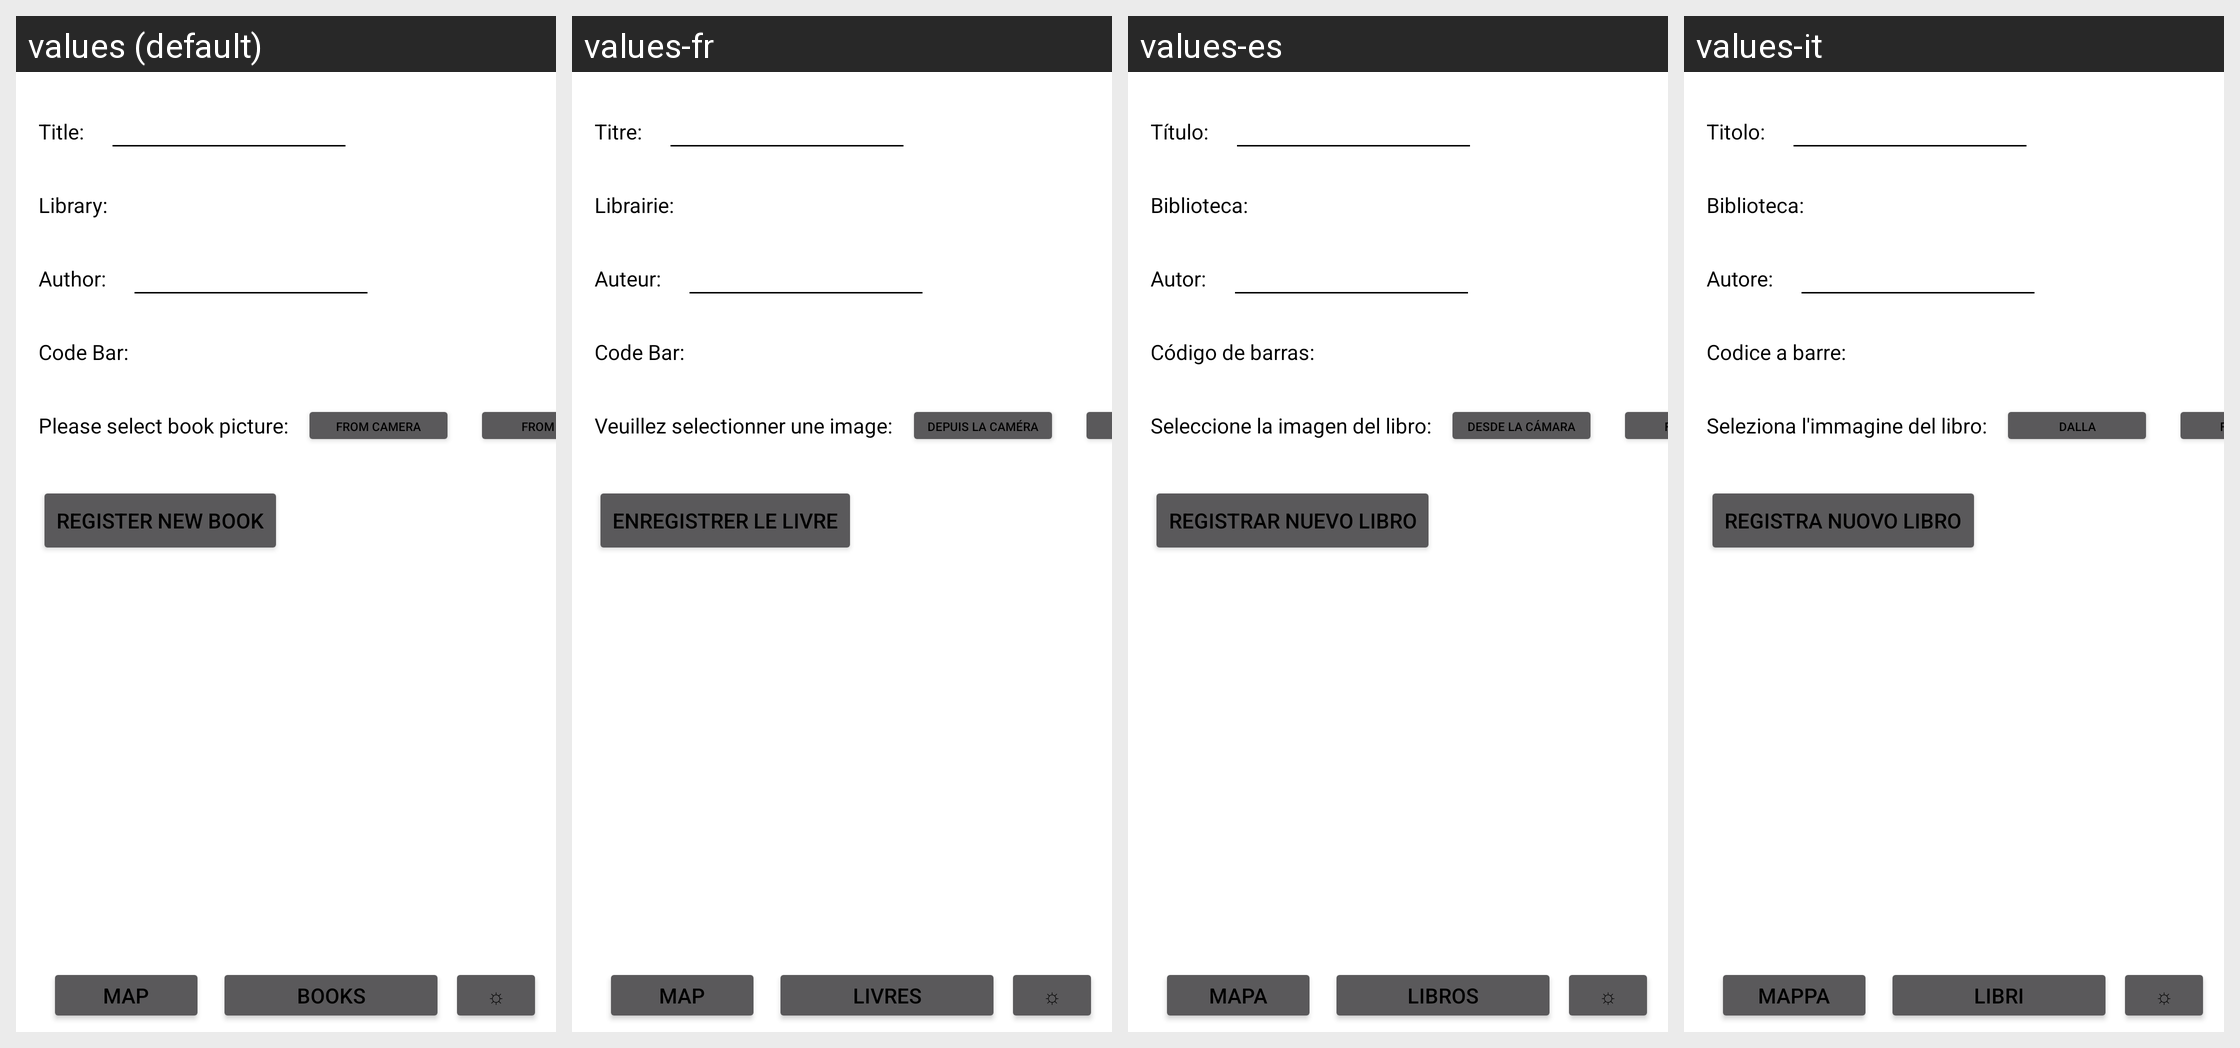

Here is an Android app screen in its default locale and in the app's own translations. Write out the translated-string differences for the strings that appear on this screen.
Android screen res/layout/activity_new_book_horizontal.xml rendered under 4 locales, left to right: values (default), values-fr, values-es, values-it. Device: Nexus 5 (rendered at 1080×1920; each locale shown at half size, 540×960, under a caption strip naming it); theme AppThemeLight.
Other locales in the repository, not shown: values-de, values-pt.
Strings drawn on this screen, with the default value and each locale's value (text and hints the layout hard-codes, and strings that could not be matched under every locale, appear in the picture but are not listed):

library
  values: Library:
  values-fr: Librairie:
  values-es: Biblioteca:
  values-it: Biblioteca:

title
  values: Title:
  values-fr: Titre:
  values-es: Título:
  values-it: Titolo:

author
  values: Author:
  values-fr: Auteur:
  values-es: Autor:
  values-it: Autore:

barcode
  values: Code Bar:
  values-fr: Code Bar:
  values-es: Código de barras:
  values-it: Codice a barre:

selectpicture
  values: Please select book picture:
  values-fr: Veuillez selectionner une image:
  values-es: Seleccione la imagen del libro:
  values-it: Seleziona l'immagine del libro:

fromcamera
  values: from Camera
  values-fr: Depuis la Caméra
  values-es: desde la Cámara
  values-it: dalla Fotocamera

register
  values: Register new Book
  values-fr: Enregistrer le livre
  values-es: Registrar nuevo libro
  values-it: Registra nuovo libro

map
  values: Map
  values-fr: Map
  values-es: Mapa
  values-it: Mappa

search
  values: Books
  values-fr: Livres
  values-es: Libros
  values-it: Libri
